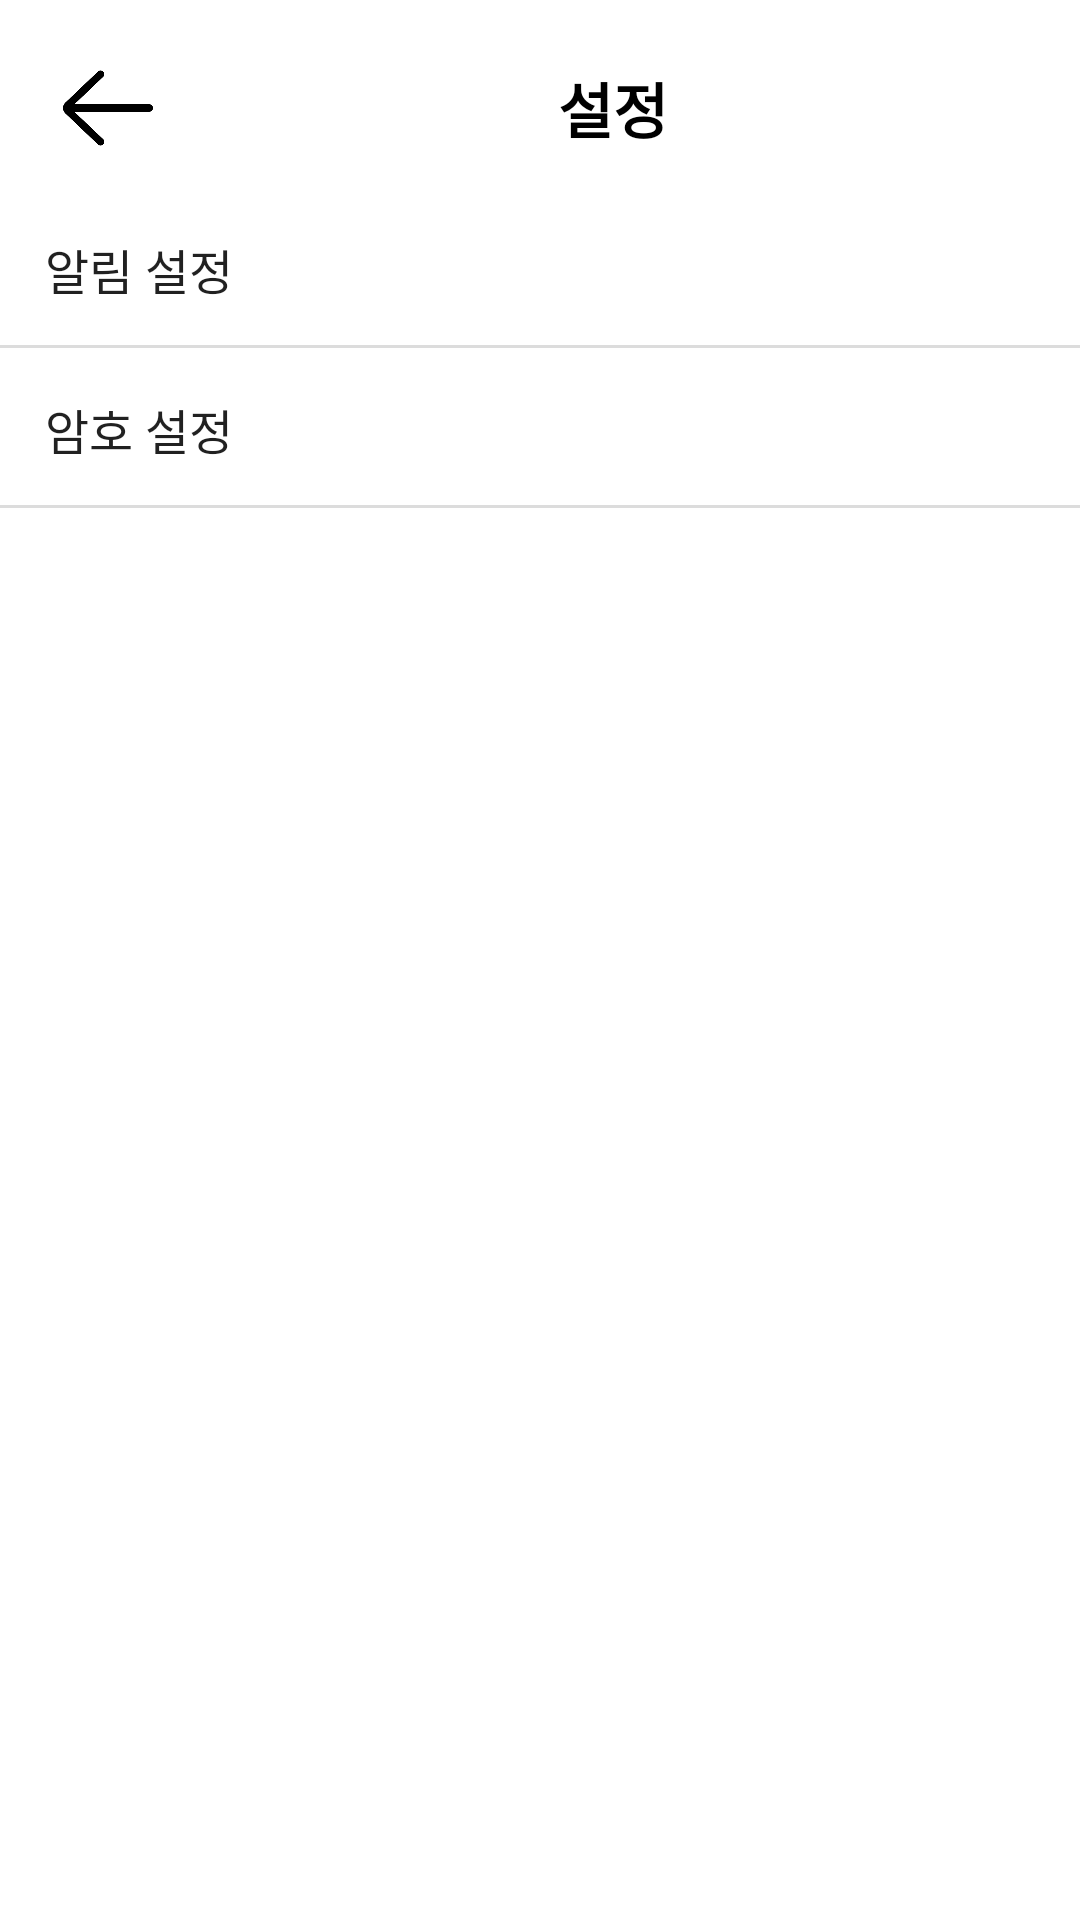

Layout XML and referenced resources for this Android screen:
<!-- AndroidManifest.xml: application theme AppTheme -->
<!-- res/layout/activity_main_setting.xml -->
<androidx.appcompat.widget.LinearLayoutCompat xmlns:android="http://schemas.android.com/apk/res/android"
    xmlns:app="http://schemas.android.com/apk/res-auto"
    xmlns:tools="http://schemas.android.com/tools"
    android:id="@+id/rl_root"
    android:layout_width="match_parent"
    android:layout_height="match_parent"
    android:background="@color/white"
    android:orientation="vertical"
    tools:context=".applock.HomePage">


    <LinearLayout
        android:layout_width="wrap_content"
        android:layout_height="40dp"
        android:orientation="horizontal"
        android:layout_marginTop="16dp"
        android:layout_marginLeft="16dp"
        android:layout_marginRight="16dp"
        android:layout_marginBottom="7dp"
        >

        <ImageButton
            android:id="@+id/back_btn"
            android:layout_width="90dp"
            android:layout_height="match_parent"
            android:adjustViewBounds="true"
            android:background="@null"
            android:scaleType="fitStart"
            android:src="@drawable/arrow" />

        <TextView
            android:id="@+id/diaryTitle"
            android:layout_width="wrap_content"
            android:layout_height="wrap_content"
            android:layout_gravity="center_vertical"
            android:layout_marginLeft="80dp"
            android:text="설정"
            android:textColor="#000"
            android:textSize="20dp"
            android:textStyle="bold" />


    </LinearLayout>

    <Button
        android:id="@+id/setting_notification"
        android:background="@drawable/border_bottom"
        android:stateListAnimator = "@null"
        android:padding="15dp"
        android:textSize="16sp"
        android:gravity="left"
        android:text="알림 설정"
        android:layout_width="match_parent"
        android:layout_height="wrap_content" />

    <Button
        android:id="@+id/setting_password"
        android:layout_width="match_parent"
        android:layout_height="wrap_content"
        android:layout_below="@+id/bt_on_off"
        android:stateListAnimator = "@null"
        android:padding="15dp"
        android:text="암호 설정"
        android:textSize="16sp"
        android:gravity="left"
        android:background="@drawable/border_bottom" />

</androidx.appcompat.widget.LinearLayoutCompat>
<!-- resources referenced by this layout -->
<resources>
  <color name="white">#FFF</color>
  <!-- drawable arrow: png bitmap (drawable, 3986 bytes) -->
  <!-- drawable border_bottom (drawable) -->
  <?xml version="1.0" encoding="utf-8"?>
  <layer-list xmlns:android="http://schemas.android.com/apk/res/android" >
  
      <item
          android:bottom="0.5dp"
          android:left="-2dp"
          android:right="-2dp"
          android:top="-2dp">
          <shape android:shape="rectangle" >
              <stroke
                  android:width="1dp"
                  android:color="#dcdcdc" />
  
              <solid android:color="#FFF" />
          </shape>
      </item>
  
  </layer-list>
  <style name="AppTheme" parent="Theme.AppCompat.Light.DarkActionBar">
           Customize your theme here.
          <item name="colorPrimary">@color/black</item>
          <item name="colorPrimaryDark">@color/white</item>
          <item name="colorAccent" />
  
          
          <item name="android:statusBarColor">@color/white</item>
          <item name="android:windowLightStatusBar">true</item>
          
          <item name="windowActionBar">false</item>
          <item name="windowNoTitle">true</item>
      </style>
  <color name="black">#FF000000</color>
</resources>
